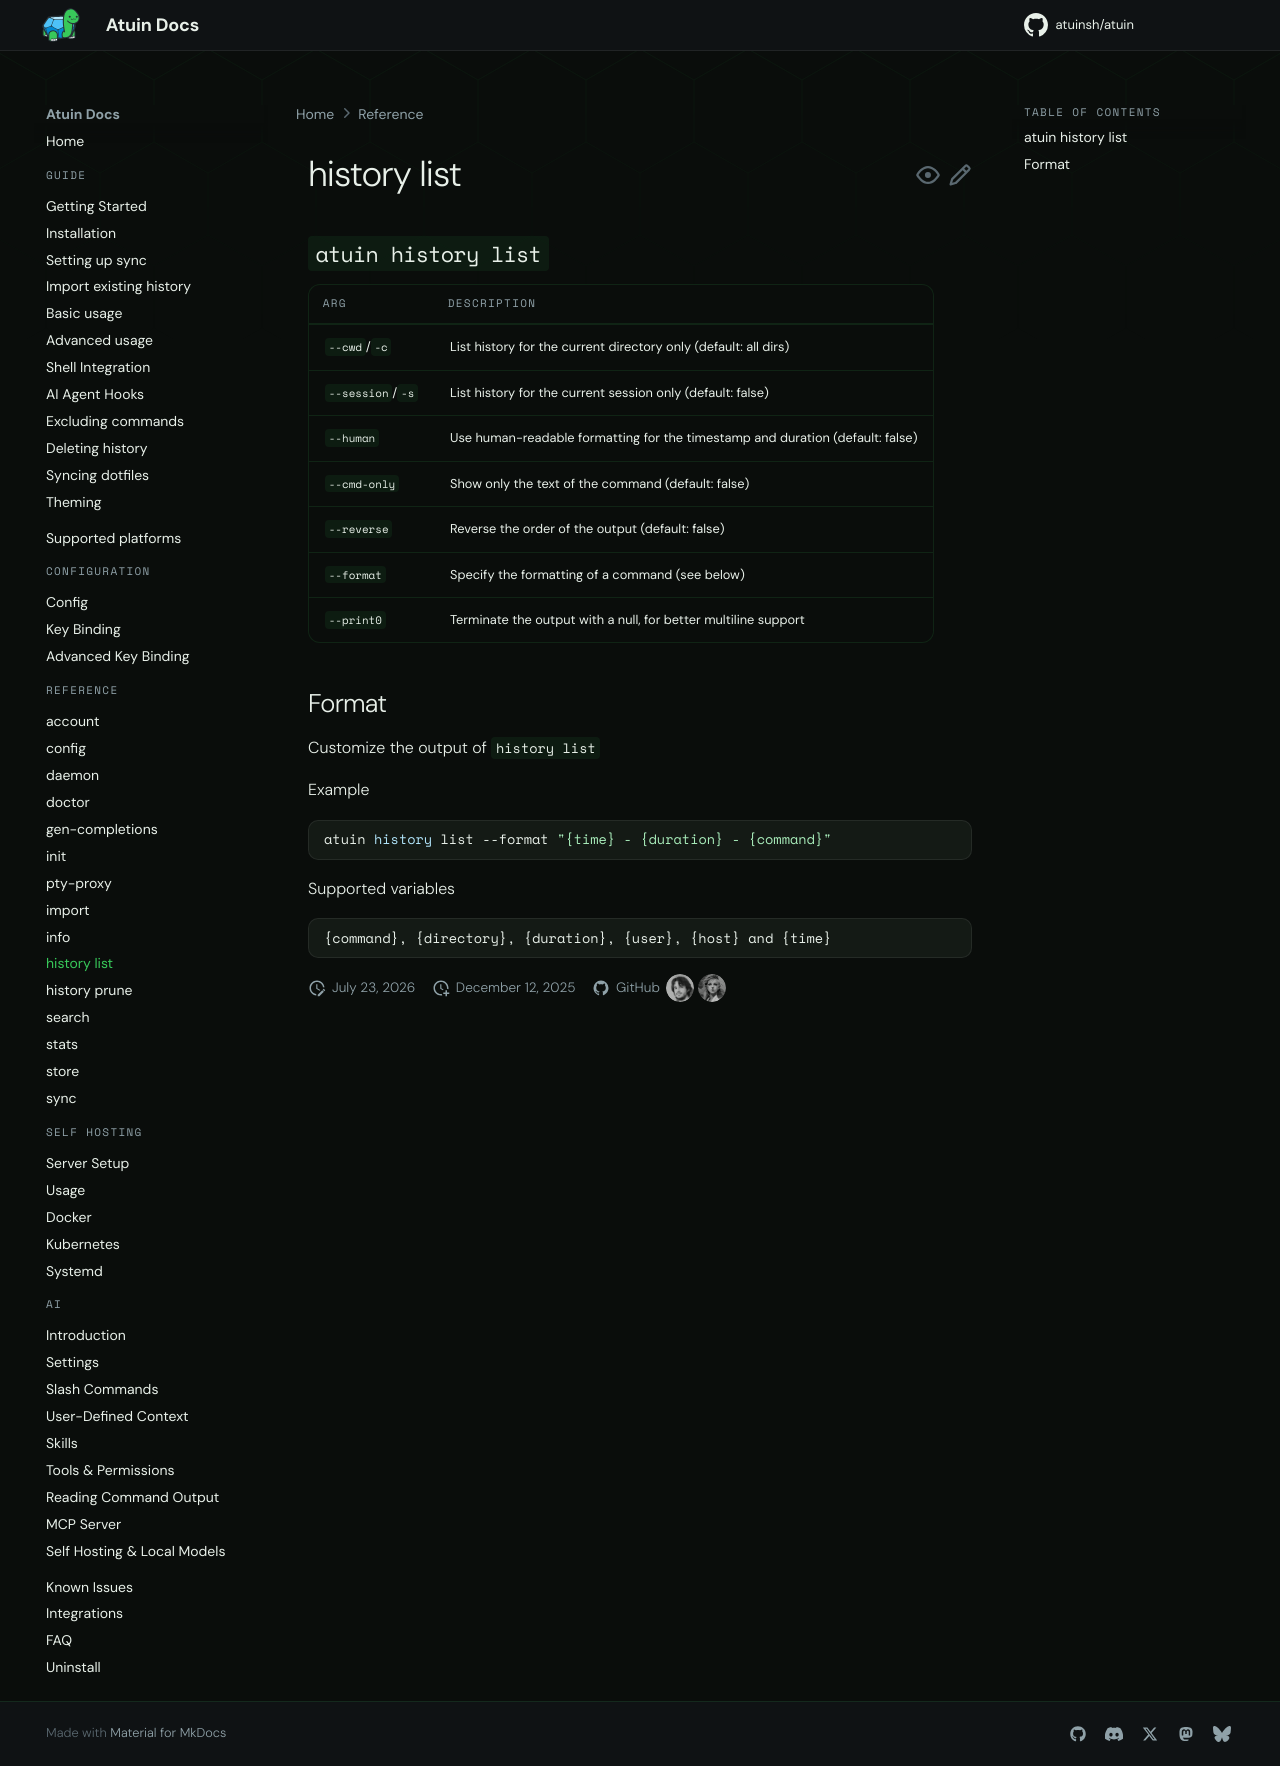

repository: atuinsh/atuin · page: 18.22/reference/list/index.html · generator: mkdocs

# history list

## `atuin history list`


| Arg              | Description                                                                   |
|------------------|-------------------------------------------------------------------------------|
| `--cwd`/`-c`     | List history for the current directory only (default: all dirs)               |
| `--session`/`-s` | List history for the current session only (default: false)                    |
| `--human`        | Use human-readable formatting for the timestamp and duration (default: false) |
| `--cmd-only`     | Show only the text of the command (default: false)                            |
| `--reverse`      | Reverse the order of the output (default: true)                               |
| `--format`       | Specify the formatting of a command (see below)                               |
| `--print0`       | Terminate the output with a null, for better multiline support                                                                              |


## Format

Customize the output of `history list`

Example

```shell
atuin history list --format "{time} - {duration} - {command}"
```

Supported variables

```text
{command}, {directory}, {duration}, {user}, {host}, {author}, {intent}, {exit},
{time}, {session}, and {uuid}
```
